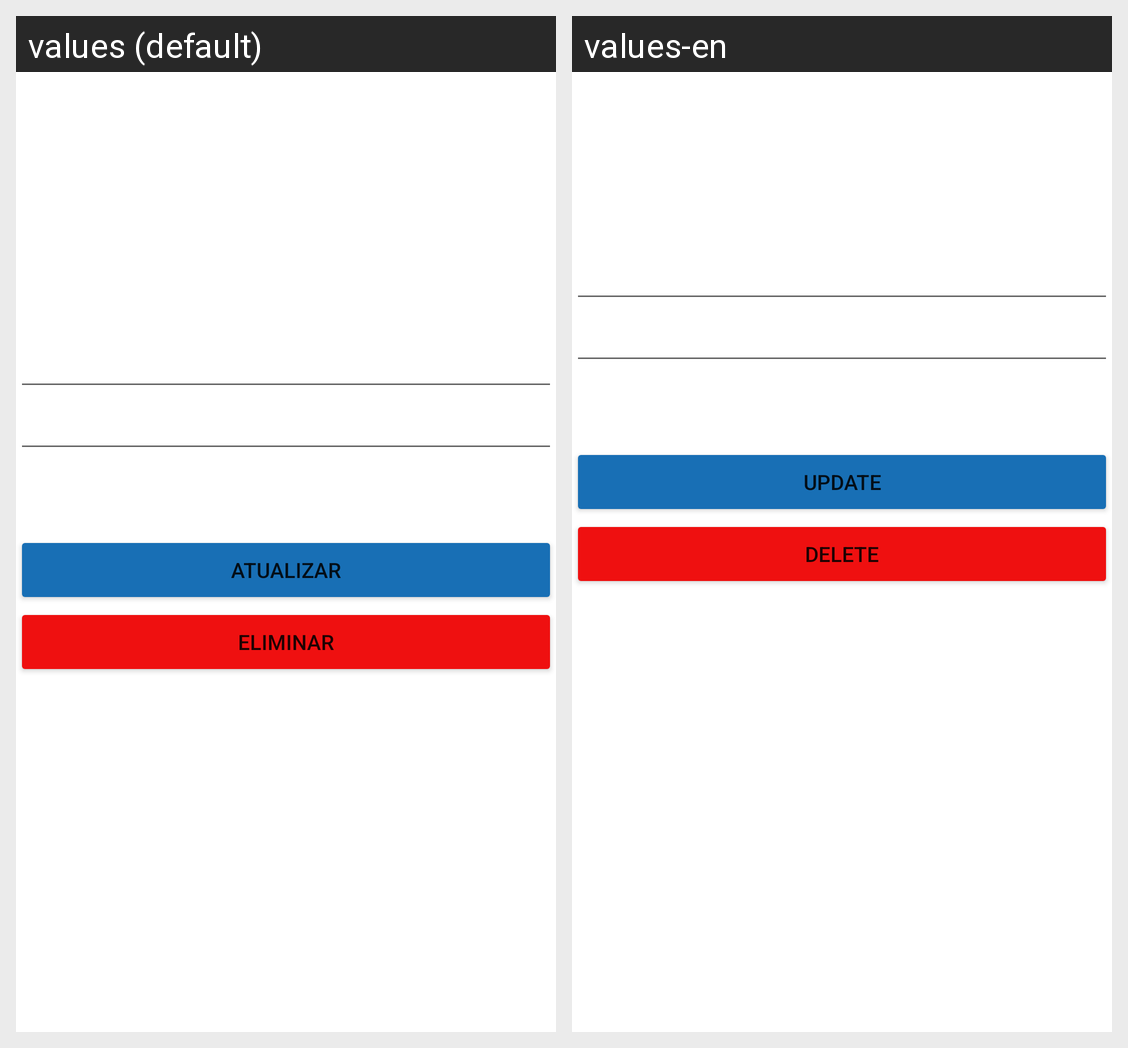

Here is an Android app screen in its default locale and in the app's own translations. Write out the translated-string differences for the strings that appear on this screen.
Android screen res/layout/activity_editar_moeda.xml rendered under 2 locales, left to right: values (default), values-en. Device: Nexus 5 (rendered at 1080×1920; each locale shown at half size, 540×960, under a caption strip naming it); theme Theme.TrabalhoDDM.
Strings drawn on this screen, with the default value and each locale's value (text and hints the layout hard-codes, and strings that could not be matched under every locale, appear in the picture but are not listed):

atualizar
  values: Atualizar
  values-en: Update

eliminar
  values: Eliminar
  values-en: Delete
